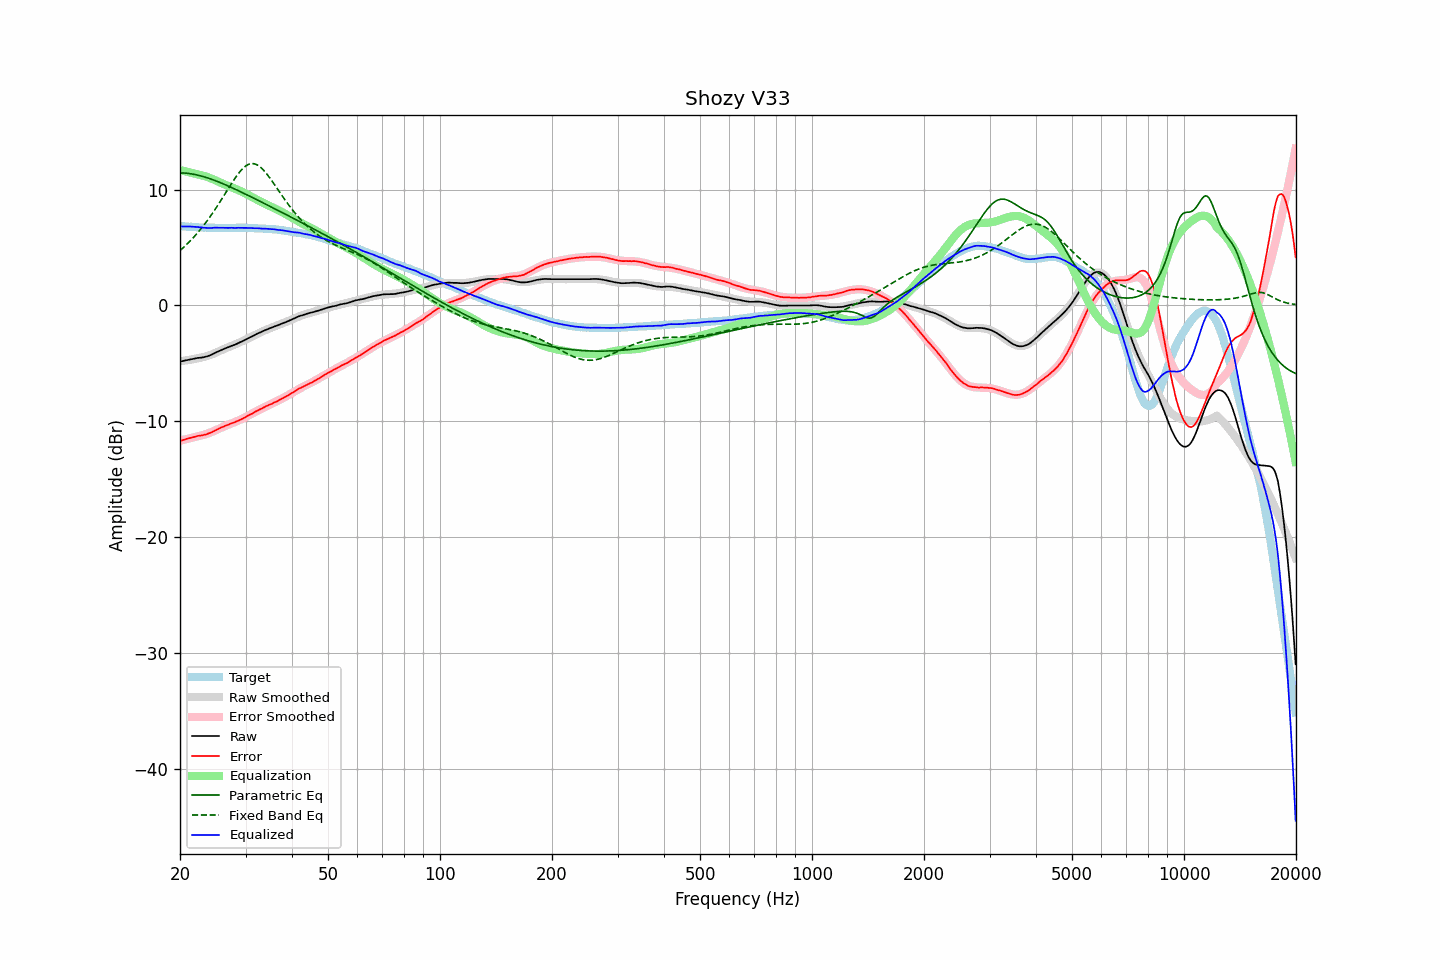

The file beside this chart, header and first rows:
frequency, raw, error, smoothed, error_smoothed, equalization, parametric_eq, fixed_band_eq, equalized_raw, equalized_smoothed, target
20.00, -4.86, -11.71, -4.83, -11.68, 11.68, 11.44, 4.73, 6.81, 6.85, 6.85
20.20, -4.83, -11.67, -4.81, -11.65, 11.65, 11.44, 4.85, 6.81, 6.84, 6.84
20.40, -4.80, -11.63, -4.79, -11.62, 11.62, 11.43, 4.97, 6.81, 6.82, 6.83
20.61, -4.77, -11.59, -4.77, -11.58, 11.58, 11.42, 5.10, 6.81, 6.81, 6.82
20.81, -4.74, -11.54, -4.75, -11.55, 11.55, 11.41, 5.24, 6.81, 6.80, 6.80
21.02, -4.71, -11.50, -4.73, -11.52, 11.52, 11.39, 5.37, 6.81, 6.79, 6.79
21.23, -4.68, -11.46, -4.71, -11.49, 11.49, 11.37, 5.51, 6.80, 6.78, 6.78
21.44, -4.65, -11.44, -4.68, -11.45, 11.45, 11.35, 5.65, 6.80, 6.77, 6.79
21.66, -4.63, -11.40, -4.65, -11.42, 11.42, 11.33, 5.80, 6.78, 6.76, 6.77
21.87, -4.60, -11.37, -4.63, -11.38, 11.38, 11.30, 5.95, 6.78, 6.75, 6.77
22.09, -4.57, -11.32, -4.60, -11.34, 11.34, 11.27, 6.11, 6.77, 6.75, 6.75
22.31, -4.54, -11.28, -4.57, -11.31, 11.31, 11.24, 6.27, 6.77, 6.74, 6.74
22.54, -4.53, -11.26, -4.54, -11.28, 11.28, 11.21, 6.43, 6.74, 6.73, 6.73
22.76, -4.52, -11.25, -4.52, -11.24, 11.24, 11.17, 6.60, 6.72, 6.73, 6.73
22.99, -4.50, -11.22, -4.49, -11.21, 11.21, 11.13, 6.77, 6.70, 6.72, 6.72
23.22, -4.47, -11.18, -4.45, -11.17, 11.17, 11.09, 6.95, 6.70, 6.72, 6.71
23.45, -4.44, -11.16, -4.42, -11.12, 11.12, 11.05, 7.13, 6.68, 6.71, 6.72
23.69, -4.40, -11.11, -4.37, -11.08, 11.08, 11.01, 7.32, 6.68, 6.71, 6.71
23.92, -4.35, -11.05, -4.33, -11.03, 11.03, 10.96, 7.51, 6.68, 6.70, 6.70
24.16, -4.30, -11.01, -4.28, -10.98, 10.98, 10.92, 7.71, 6.67, 6.70, 6.71
24.40, -4.23, -10.94, -4.22, -10.92, 10.92, 10.87, 7.91, 6.69, 6.70, 6.71
24.65, -4.16, -10.86, -4.17, -10.86, 10.86, 10.82, 8.11, 6.70, 6.69, 6.70
24.89, -4.09, -10.79, -4.11, -10.80, 10.80, 10.76, 8.32, 6.71, 6.69, 6.70
25.14, -4.03, -10.72, -4.04, -10.73, 10.73, 10.71, 8.53, 6.70, 6.69, 6.69
25.39, -3.97, -10.66, -3.98, -10.67, 10.67, 10.65, 8.74, 6.70, 6.69, 6.69
25.65, -3.90, -10.59, -3.92, -10.61, 10.61, 10.60, 8.96, 6.70, 6.69, 6.69
25.91, -3.84, -10.53, -3.85, -10.54, 10.54, 10.54, 9.18, 6.70, 6.69, 6.69
26.16, -3.78, -10.48, -3.79, -10.48, 10.48, 10.48, 9.40, 6.70, 6.69, 6.70
26.43, -3.72, -10.41, -3.73, -10.42, 10.42, 10.42, 9.62, 6.70, 6.69, 6.69
26.69, -3.67, -10.36, -3.68, -10.36, 10.36, 10.36, 9.85, 6.69, 6.69, 6.69
26.96, -3.62, -10.31, -3.62, -10.31, 10.31, 10.30, 10.07, 6.68, 6.69, 6.69
27.23, -3.56, -10.25, -3.56, -10.25, 10.25, 10.24, 10.29, 6.69, 6.69, 6.69
27.50, -3.50, -10.19, -3.51, -10.20, 10.20, 10.18, 10.51, 6.70, 6.69, 6.69
27.77, -3.45, -10.15, -3.45, -10.14, 10.14, 10.11, 10.72, 6.69, 6.69, 6.70
28.05, -3.41, -10.10, -3.39, -10.09, 10.09, 10.05, 10.93, 6.67, 6.69, 6.69
28.33, -3.34, -10.04, -3.33, -10.03, 10.03, 9.98, 11.13, 6.69, 6.69, 6.70
28.62, -3.27, -9.97, -3.27, -9.97, 9.97, 9.92, 11.32, 6.70, 6.70, 6.70
28.90, -3.21, -9.92, -3.21, -9.91, 9.91, 9.85, 11.50, 6.69, 6.70, 6.71
29.19, -3.15, -9.86, -3.15, -9.84, 9.84, 9.79, 11.66, 6.69, 6.69, 6.71
29.48, -3.09, -9.79, -3.08, -9.77, 9.77, 9.72, 11.81, 6.68, 6.69, 6.70
29.78, -3.02, -9.72, -3.01, -9.71, 9.71, 9.65, 11.93, 6.68, 6.69, 6.70
30.08, -2.94, -9.64, -2.95, -9.63, 9.63, 9.59, 12.04, 6.69, 6.69, 6.70
30.38, -2.87, -9.55, -2.88, -9.56, 9.56, 9.52, 12.13, 6.69, 6.69, 6.68
30.68, -2.80, -9.48, -2.81, -9.49, 9.49, 9.45, 12.19, 6.69, 6.68, 6.68
30.99, -2.73, -9.41, -2.74, -9.41, 9.41, 9.38, 12.23, 6.68, 6.68, 6.68
31.30, -2.67, -9.35, -2.67, -9.34, 9.34, 9.31, 12.24, 6.66, 6.67, 6.68
31.61, -2.60, -9.27, -2.60, -9.26, 9.26, 9.24, 12.22, 6.66, 6.66, 6.67
31.93, -2.52, -9.17, -2.53, -9.19, 9.19, 9.17, 12.19, 6.66, 6.66, 6.65
32.24, -2.45, -9.11, -2.46, -9.11, 9.11, 9.10, 12.12, 6.66, 6.65, 6.66
32.57, -2.39, -9.03, -2.39, -9.04, 9.04, 9.03, 12.04, 6.64, 6.64, 6.64
32.89, -2.33, -8.97, -2.33, -8.97, 8.97, 8.97, 11.93, 6.63, 6.64, 6.64
33.22, -2.27, -8.90, -2.27, -8.90, 8.90, 8.90, 11.81, 6.62, 6.63, 6.63
33.55, -2.20, -8.83, -2.21, -8.83, 8.83, 8.83, 11.67, 6.63, 6.62, 6.63
33.89, -2.14, -8.76, -2.15, -8.76, 8.76, 8.76, 11.51, 6.62, 6.61, 6.62
34.23, -2.08, -8.68, -2.09, -8.70, 8.70, 8.69, 11.34, 6.61, 6.61, 6.60
34.57, -2.03, -8.63, -2.03, -8.63, 8.63, 8.61, 11.16, 6.60, 6.60, 6.60
34.92, -1.97, -8.55, -1.98, -8.56, 8.56, 8.54, 10.97, 6.59, 6.59, 6.58
35.27, -1.92, -8.52, -1.92, -8.50, 8.50, 8.47, 10.78, 6.58, 6.58, 6.60
35.62, -1.86, -8.43, -1.87, -8.43, 8.43, 8.40, 10.58, 6.57, 6.57, 6.57
35.97, -1.81, -8.38, -1.81, -8.37, 8.37, 8.33, 10.38, 6.56, 6.55, 6.57
... 635 more rows
